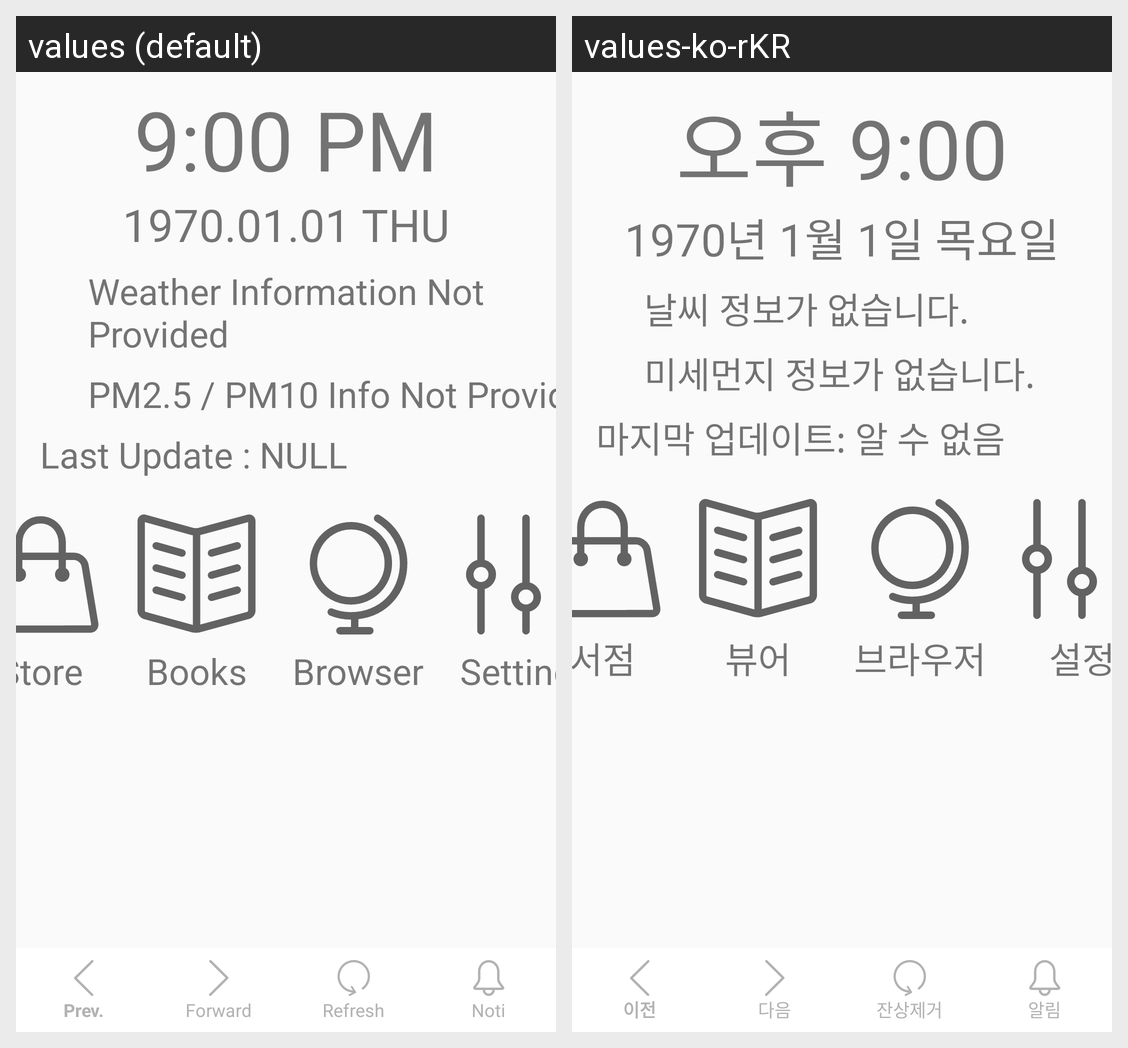

Strings drawn on this Android screen and how each of the app's shown locales translates them:
Android screen res/layout/activity_main.xml rendered under 2 locales, left to right: values (default), values-ko-rKR. Device: Nexus 5 (rendered at 1080×1920; each locale shown at half size, 540×960, under a caption strip naming it); theme AppTheme.
Strings drawn on this screen, with the default value and each locale's value (text and hints the layout hard-codes, and strings that could not be matched under every locale, appear in the picture but are not listed):

clock_default
  values: 9:00 PM
  values-ko-rKR: 오후 9:00

date_default
  values: 1970.01.01 THU
  values-ko-rKR: 1970년 1월 1일 목요일

weather_null
  values: Weather Information Not Provided
  values-ko-rKR: 날씨 정보가 없습니다.

dustNull
  values: PM2.5 / PM10 Info Not Provided
  values-ko-rKR: 미세먼지 정보가 없습니다.

lastUpdate
  values: Last Update : NULL
  values-ko-rKR: 마지막 업데이트: 알 수 없음

mainStore
  values: Store
  values-ko-rKR: 서점

mainBookReader
  values: Books
  values-ko-rKR: 뷰어

netIntro
  values: Browser
  values-ko-rKR: 브라우저

mainSettings
  values: Settings
  values-ko-rKR: 설정
